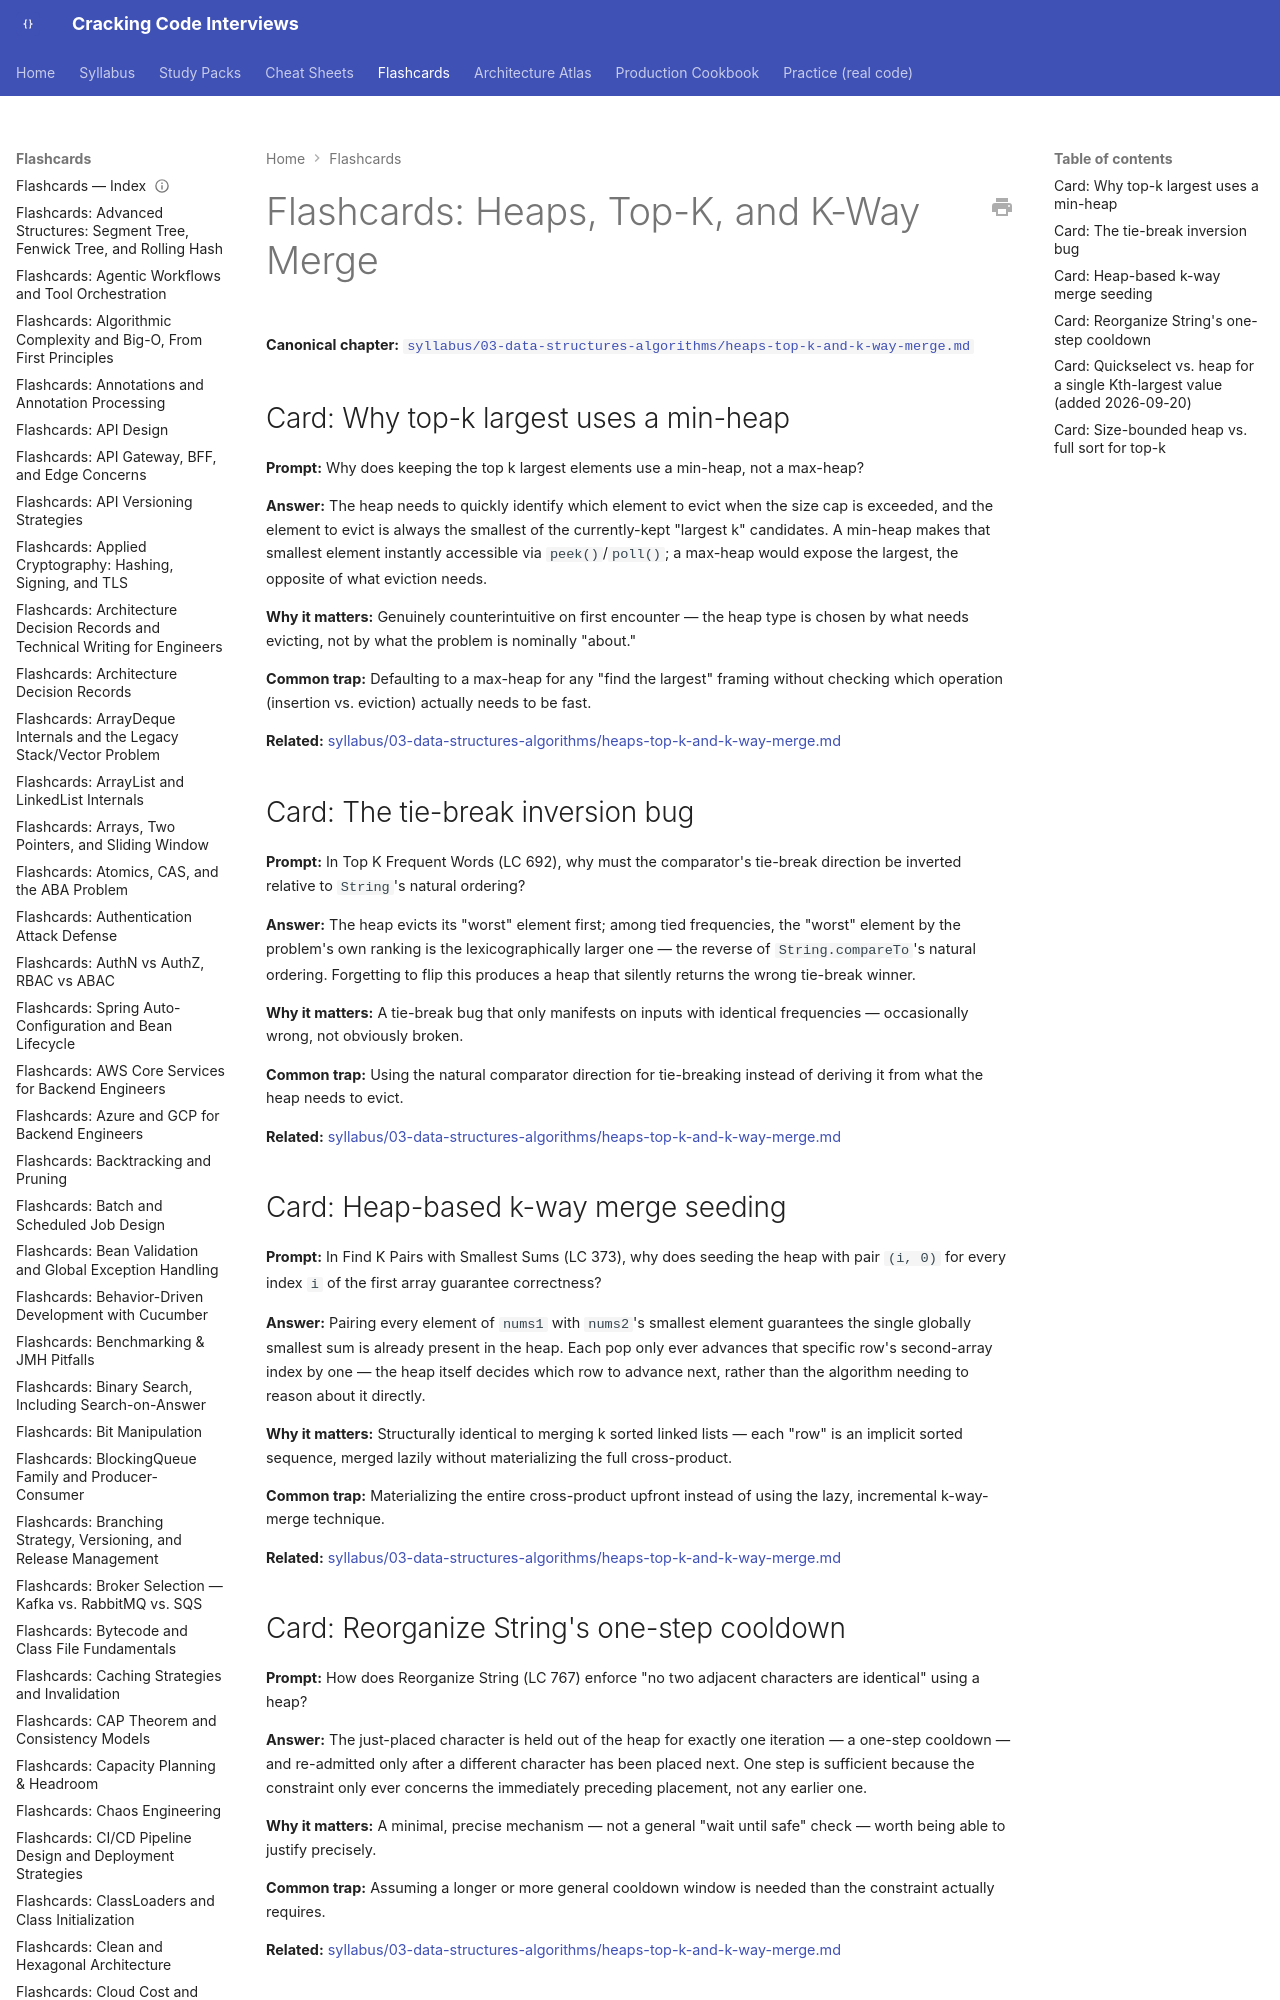

repository: JuanMelendres/cracking-code-interviews · page: flashcards/heaps-top-k-and-k-way-merge/index.html · generator: mkdocs

---
title: "Flashcards: Heaps, Top-K, and K-Way Merge"
slug: heaps-top-k-and-k-way-merge
document_type: flashcard-deck
domain: 03-data-structures-algorithms
topic_id: "T-2106"
canonical: ../syllabus/03-data-structures-algorithms/heaps-top-k-and-k-way-merge.md
last_updated: 2026-09-20
---

# Flashcards: Heaps, Top-K, and K-Way Merge

**Canonical chapter:** [`syllabus/03-data-structures-algorithms/heaps-top-k-and-k-way-merge.md`](../syllabus/03-data-structures-algorithms/heaps-top-k-and-k-way-merge.md)
